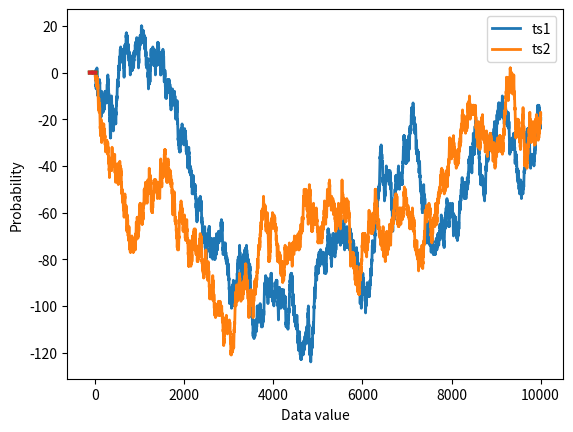

The script that saved this image:
# -*- coding: utf-8 -*-
# Auto-generated from 'stats_probtheory_prob_mass.ipynb' on 2025-08-08T15:22:56
# Source: code cells extracted; markdown preserved as comments.

# %% [markdown]
# # COURSE: Master statistics and machine learning: Intuition, Math, code
# ##### COURSE URL: udemy.com/course/statsml_x/?couponCode=202304 
# ## SECTION: Probability theory
# ### VIDEO: Compute probability mass functions
# [redacted]

# In [ ]
# import libraries
import matplotlib.pyplot as plt
import numpy as np

# In [ ]

## re-run marble jar code from "compute probabilities"

# In [ ]
## compute empirical probability function

# continous signal (technically discrete!)
N = 10004
datats1 = np.cumsum(np.sign(np.random.randn(N)))
datats2 = np.cumsum(np.sign(np.random.randn(N)))

# let's see what they look like
plt.plot(np.arange(N),datats1,linewidth=2)
plt.plot(np.arange(N),datats2,linewidth=2)
plt.show()


# discretize using histograms
nbins = 50

y,x = np.histogram(datats1,nbins)
x1 = (x[1:]+x[:-1])/2
y1 = y/sum(y)

y,x = np.histogram(datats2,nbins)
x2 = (x[1:]+x[:-1])/2
y2 = y/sum(y)


plt.plot(x1,y1, x2,y2,linewidth=3)
plt.legend(('ts1','ts2'))
plt.xlabel('Data value')
plt.ylabel('Probability')
plt.show()

